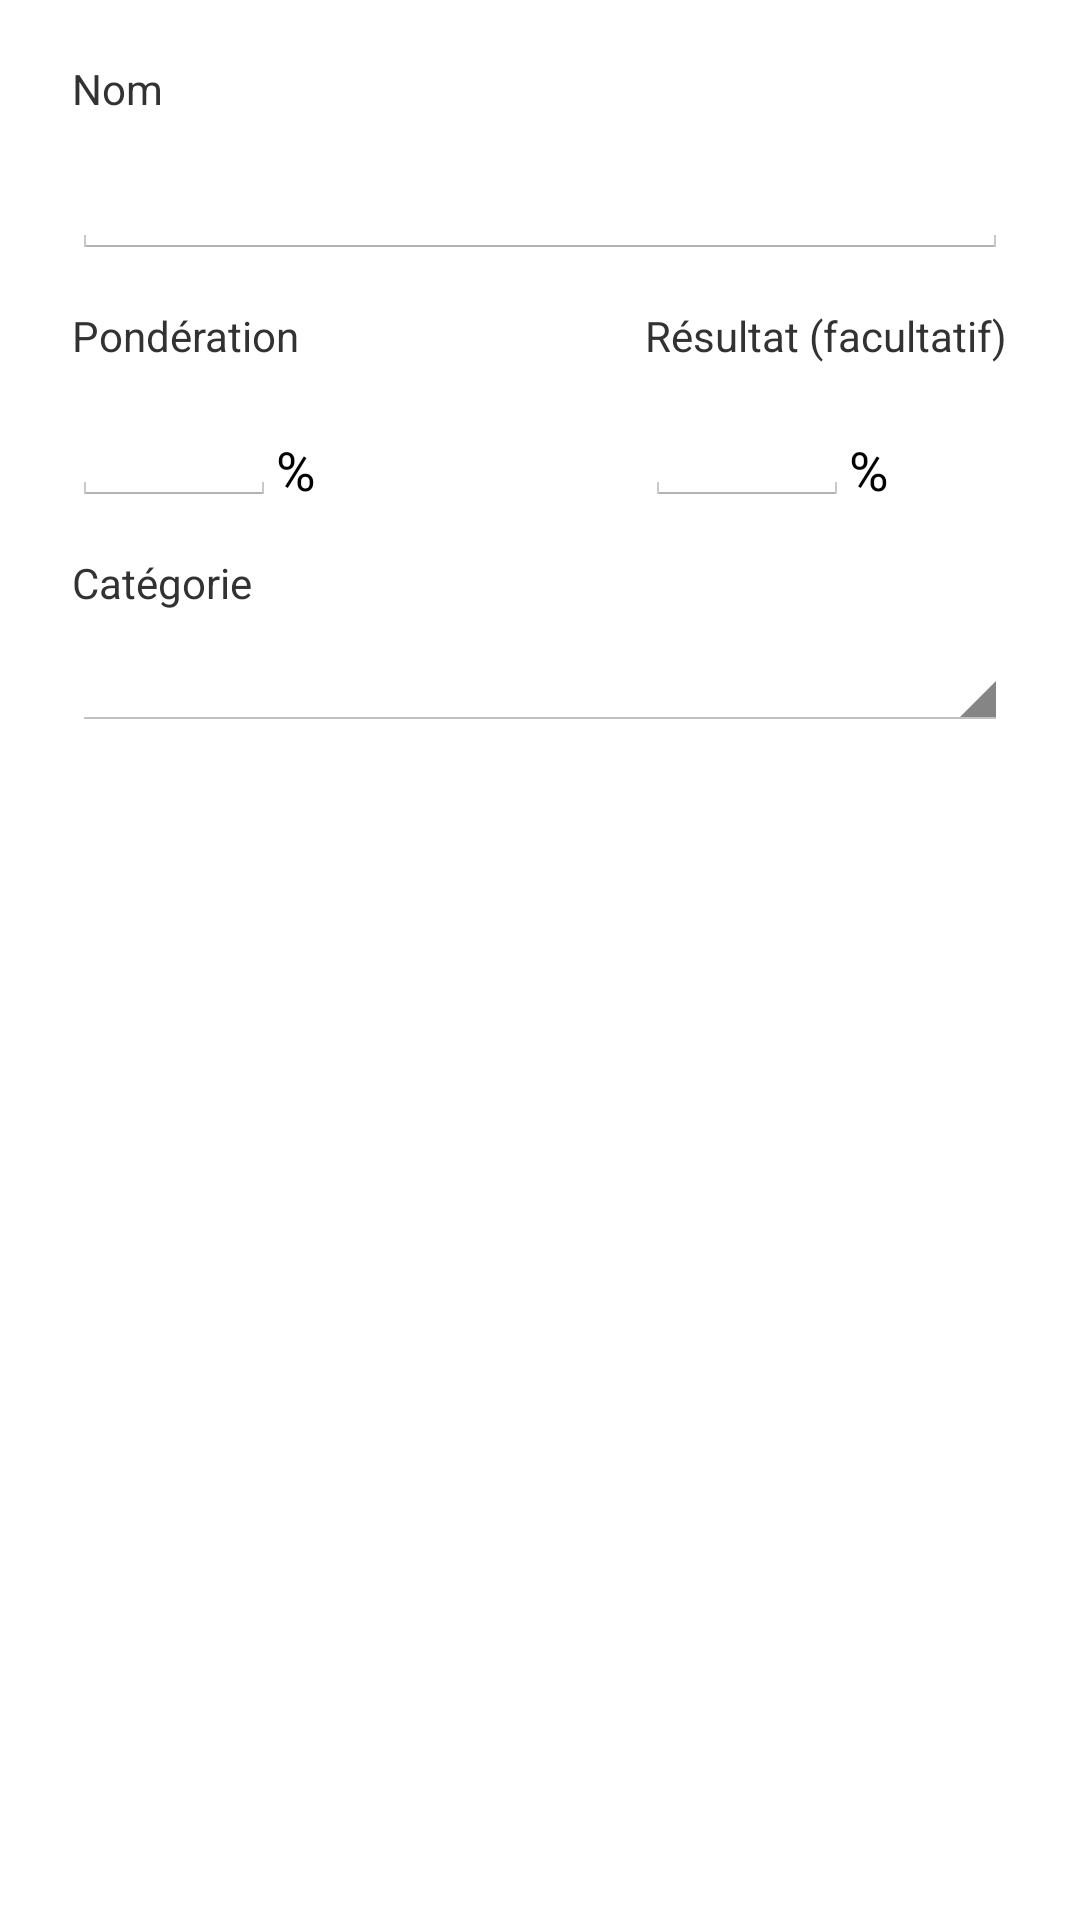

Produce the Android XML layout that renders to this screen, including the resource entries it uses.
<!-- AndroidManifest.xml: application theme AppTheme -->
<!-- res/layout/new_examen_layout.xml -->
<?xml version="1.0" encoding="utf-8"?>
<RelativeLayout xmlns:android="http://schemas.android.com/apk/res/android"
    android:layout_width="280dp" android:layout_height="match_parent">

    <EditText
        android:layout_width="match_parent"
        android:layout_height="wrap_content"
        android:id="@+id/editText_newCours_nom"
        android:layout_marginRight="24dp"
        android:layout_below="@+id/textView_Dialog_NomCours"
        android:layout_alignLeft="@+id/textView_Dialog_NomCours"
        android:layout_alignStart="@+id/textView_Dialog_NomCours"
        android:layout_marginTop="8dp" />

    <TextView
        android:layout_width="wrap_content"
        android:layout_height="wrap_content"
        android:textAppearance="?android:attr/textAppearanceSmall"
        android:text="Nom"
        android:id="@+id/textView_Dialog_NomCours"
        android:layout_marginLeft="24dp"
        android:layout_marginTop="20dp" />

    <TextView
        android:layout_width="wrap_content"
        android:layout_height="wrap_content"
        android:textAppearance="?android:attr/textAppearanceSmall"
        android:text="Pondération"
        android:id="@+id/textView7"
        android:layout_below="@+id/editText_newCours_nom"
        android:layout_marginTop="16dp"
        android:layout_alignLeft="@+id/editText_newCours_nom"
        android:layout_alignStart="@+id/editText_newCours_nom" />

    <EditText
        android:layout_width="68dp"
        android:layout_height="wrap_content"
        android:inputType="numberDecimal"
        android:ems="10"
        android:id="@+id/editText_newExamen_pond"
        android:layout_below="@+id/textView7"
        android:layout_alignLeft="@+id/textView7"
        android:layout_alignStart="@+id/textView7"
        android:layout_marginTop="8dp" />

    <TextView
        android:layout_width="wrap_content"
        android:layout_height="wrap_content"
        android:textAppearance="?android:attr/textAppearanceMedium"
        android:text="%"
        android:id="@+id/textView8"
        android:layout_alignBottom="@id/editText_newExamen_pond"
        android:layout_toRightOf="@+id/editText_newExamen_pond"
        android:layout_toEndOf="@+id/editText_newExamen_pond" />

    <TextView
        android:layout_width="wrap_content"
        android:layout_height="wrap_content"
        android:textAppearance="?android:attr/textAppearanceSmall"
        android:text="Résultat (facultatif)"
        android:id="@+id/textView9"
        android:layout_alignTop="@+id/textView7"
        android:layout_alignRight="@+id/editText_newCours_nom"
        android:layout_alignEnd="@+id/editText_newCours_nom" />

    <EditText
        android:layout_width="68dp"
        android:layout_height="wrap_content"
        android:inputType="numberDecimal"
        android:ems="10"
        android:id="@+id/editText_newExamen_resultat"
        android:layout_alignBottom="@+id/textView8"
        android:layout_alignLeft="@+id/textView9"
        android:layout_alignStart="@+id/textView9" />

    <TextView
        android:layout_width="wrap_content"
        android:layout_height="wrap_content"
        android:textAppearance="?android:attr/textAppearanceMedium"
        android:text="%"
        android:id="@+id/textView10"
        android:layout_alignBottom="@+id/editText_newExamen_resultat"
        android:layout_toRightOf="@+id/editText_newExamen_resultat"
        android:layout_toEndOf="@+id/editText_newExamen_resultat" />

    <TextView
        android:layout_width="wrap_content"
        android:layout_height="wrap_content"
        android:textAppearance="?android:attr/textAppearanceSmall"
        android:text="Catégorie"
        android:id="@+id/textView"
        android:layout_below="@+id/editText_newExamen_pond"
        android:layout_alignLeft="@+id/editText_newExamen_pond"
        android:layout_alignStart="@+id/editText_newExamen_pond"
        android:layout_marginTop="16dp" />

    <Spinner
        android:layout_width="match_parent"
        android:layout_height="wrap_content"
        android:id="@+id/spinner_categorie"
        android:layout_below="@+id/textView"
        android:layout_alignLeft="@+id/textView"
        android:layout_alignStart="@+id/textView"
        android:layout_marginTop="8dp"
        android:spinnerMode="dropdown"
        android:layout_alignRight="@+id/textView9"
        android:layout_alignEnd="@+id/textView9" />

</RelativeLayout>
<!-- resources referenced by this layout -->
<resources>
  <style name="AppTheme" parent="android:Theme.Holo.Light.DarkActionBar">
          
      </style>
</resources>
